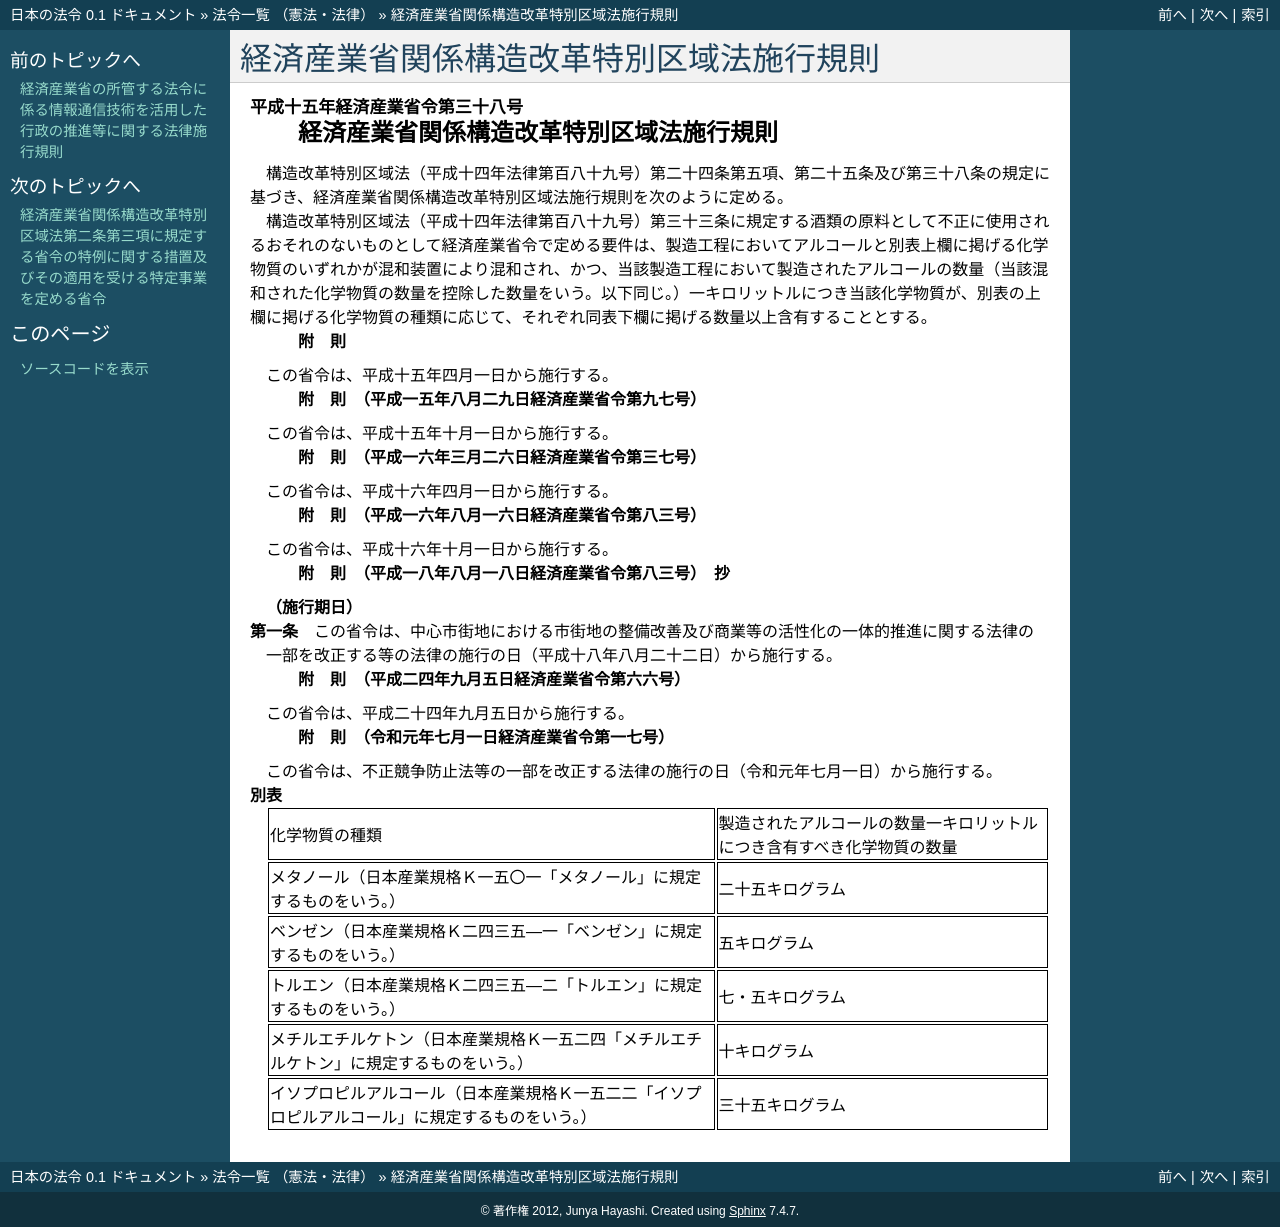

repository: ledmonster/japanese-law · page: doc/415/415M60000400038_20190701_501M60000400017.html · generator: sphinx

.. _415M60000400038_20190701_501M60000400017:

:orphan:

========================================
経済産業省関係構造改革特別区域法施行規則
========================================

.. raw:: html
    
    
    <main id="contentsLaw" class="active">
    <div id="innerDocument" class="active">
    
    
    
    
    <div style="margin-bottom: 12px;">
    <div id="lawTitleNo" style="font-size: 1.067rem; font-weight: bold;" class="_shokanBoxParent">平成十五年経済産業省令第三十八号<div class="_shokanBox"></div>
    <div class="_inyoBox" id="_inyo_"></div>
    </div>
    <div id="lawTitle" style="margin-left: 3rem; font-size: 1.5rem; font-weight: bold; line-height: 1.25em;" class="_shokanBoxParent">
    <span data-xpath="">経済産業省関係構造改革特別区域法施行規則</span><div class="_shokanBox" id="_shokan_"><div class="_shokanBtnIcons"></div></div>
    <div class="_inyoBox" id="_inyo_"></div>
    </div>
    </div><section id="EnactStatement" class="active EnactStatement"><div class="_div_EnactStatement _shokanBoxParent" style="text-indent: 1em;">
    <span data-xpath="">構造改革特別区域法（平成十四年法律第百八十九号）第二十四条第五項、第二十五条及び第三十八条の規定に基づき、経済産業省関係構造改革特別区域法施行規則を次のように定める。</span><div class="_shokanBox" id="_shokan_"><div class="_shokanBtnIcons"></div></div>
    <div class="_inyoBox" id="_inyo_"></div>
    </div></section><section id="MainProvision" class="active MainProvision"><section class="active Paragraph"><div style="text-indent: 1em;" class="_div_ParagraphSentence _shokanBoxParent">
    <span data-xpath="">構造改革特別区域法（平成十四年法律第百八十九号）第三十三条に規定する酒類の原料として不正に使用されるおそれのないものとして経済産業省令で定める要件は、製造工程においてアルコールと別表上欄に掲げる化学物質のいずれかが混和装置により混和され、かつ、当該製造工程において製造されたアルコールの数量（当該混和された化学物質の数量を控除した数量をいう。以下同じ。）一キロリットルにつき当該化学物質が、別表の上欄に掲げる化学物質の種類に応じて、それぞれ同表下欄に掲げる数量以上含有することとする。</span><div class="_shokanBox" id="_shokan_"><div class="_shokanBtnIcons"></div></div>
    <div class="_inyoBox" id="_inyo_"></div>
    </div></section></section><section id="" class="active SupplProvision"><div class="_div_SupplProvisionLabel SupplProvisionLabel _shokanBoxParent" style="margin-bottom: 10px; margin-left: 3em; font-weight: bold;">
    <span data-xpath="">附　則</span><div class="_shokanBox" id="_shokan_"><div class="_shokanBtnIcons"></div></div>
    <div class="_inyoBox" id="_inyo_"></div>
    </div>
    <section class="active Paragraph"><div style="text-indent: 1em;" class="_div_ParagraphSentence _shokanBoxParent">
    <span data-xpath="">この省令は、平成十五年四月一日から施行する。</span><div class="_shokanBox" id="_shokan_"><div class="_shokanBtnIcons"></div></div>
    <div class="_inyoBox" id="_inyo_"></div>
    </div></section></section><section id="" class="active SupplProvision"><div class="_div_SupplProvisionLabel SupplProvisionLabel _shokanBoxParent" style="margin-bottom: 10px; margin-left: 3em; font-weight: bold;">
    <span data-xpath="">附　則</span>　（平成一五年八月二九日経済産業省令第九七号）<div class="_shokanBox" id="_shokan_"><div class="_shokanBtnIcons"></div></div>
    <div class="_inyoBox" id="_inyo_"></div>
    </div>
    <section class="active Paragraph"><div style="text-indent: 1em;" class="_div_ParagraphSentence _shokanBoxParent">
    <span data-xpath="">この省令は、平成十五年十月一日から施行する。</span><div class="_shokanBox" id="_shokan_"><div class="_shokanBtnIcons"></div></div>
    <div class="_inyoBox" id="_inyo_"></div>
    </div></section></section><section id="" class="active SupplProvision"><div class="_div_SupplProvisionLabel SupplProvisionLabel _shokanBoxParent" style="margin-bottom: 10px; margin-left: 3em; font-weight: bold;">
    <span data-xpath="">附　則</span>　（平成一六年三月二六日経済産業省令第三七号）<div class="_shokanBox" id="_shokan_"><div class="_shokanBtnIcons"></div></div>
    <div class="_inyoBox" id="_inyo_"></div>
    </div>
    <section class="active Paragraph"><div style="text-indent: 1em;" class="_div_ParagraphSentence _shokanBoxParent">
    <span data-xpath="">この省令は、平成十六年四月一日から施行する。</span><div class="_shokanBox" id="_shokan_"><div class="_shokanBtnIcons"></div></div>
    <div class="_inyoBox" id="_inyo_"></div>
    </div></section></section><section id="" class="active SupplProvision"><div class="_div_SupplProvisionLabel SupplProvisionLabel _shokanBoxParent" style="margin-bottom: 10px; margin-left: 3em; font-weight: bold;">
    <span data-xpath="">附　則</span>　（平成一六年八月一六日経済産業省令第八三号）<div class="_shokanBox" id="_shokan_"><div class="_shokanBtnIcons"></div></div>
    <div class="_inyoBox" id="_inyo_"></div>
    </div>
    <section class="active Paragraph"><div style="text-indent: 1em;" class="_div_ParagraphSentence _shokanBoxParent">
    <span data-xpath="">この省令は、平成十六年十月一日から施行する。</span><div class="_shokanBox" id="_shokan_"><div class="_shokanBtnIcons"></div></div>
    <div class="_inyoBox" id="_inyo_"></div>
    </div></section></section><section id="" class="active SupplProvision"><div class="_div_SupplProvisionLabel SupplProvisionLabel _shokanBoxParent" style="margin-bottom: 10px; margin-left: 3em; font-weight: bold;">
    <span data-xpath="">附　則</span>　（平成一八年八月一八日経済産業省令第八三号）　抄<div class="_shokanBox" id="_shokan_"><div class="_shokanBtnIcons"></div></div>
    <div class="_inyoBox" id="_inyo_"></div>
    </div>
    <section id="" class="active Article"><div style="margin-left: 1em; font-weight: bold;" class="_div_ArticleCaption _shokanBoxParent">
    <span data-xpath="">（施行期日）</span><div class="_shokanBox" id="_shokan_"><div class="_shokanBtnIcons"></div></div>
    <div class="_inyoBox" id="_inyo_"></div>
    </div>
    <div style="margin-left: 1em; text-indent: -1em;" id="" class="_div_ArticleTitle _shokanBoxParent">
    <span style="font-weight: bold;">第一条</span>　<span data-xpath="">この省令は、中心市街地における市街地の整備改善及び商業等の活性化の一体的推進に関する法律の一部を改正する等の法律の施行の日（平成十八年八月二十二日）から施行する。</span><div class="_shokanBox" id="_shokan_"><div class="_shokanBtnIcons"></div></div>
    <div class="_inyoBox" id="_inyo_"></div>
    </div></section></section><section id="" class="active SupplProvision"><div class="_div_SupplProvisionLabel SupplProvisionLabel _shokanBoxParent" style="margin-bottom: 10px; margin-left: 3em; font-weight: bold;">
    <span data-xpath="">附　則</span>　（平成二四年九月五日経済産業省令第六六号）<div class="_shokanBox" id="_shokan_"><div class="_shokanBtnIcons"></div></div>
    <div class="_inyoBox" id="_inyo_"></div>
    </div>
    <section class="active Paragraph"><div style="text-indent: 1em;" class="_div_ParagraphSentence _shokanBoxParent">
    <span data-xpath="">この省令は、平成二十四年九月五日から施行する。</span><div class="_shokanBox" id="_shokan_"><div class="_shokanBtnIcons"></div></div>
    <div class="_inyoBox" id="_inyo_"></div>
    </div></section></section><section id="" class="active SupplProvision"><div class="_div_SupplProvisionLabel SupplProvisionLabel _shokanBoxParent" style="margin-bottom: 10px; margin-left: 3em; font-weight: bold;">
    <span data-xpath="">附　則</span>　（令和元年七月一日経済産業省令第一七号）<div class="_shokanBox" id="_shokan_"><div class="_shokanBtnIcons"></div></div>
    <div class="_inyoBox" id="_inyo_"></div>
    </div>
    <section class="active Paragraph"><div style="text-indent: 1em;" class="_div_ParagraphSentence _shokanBoxParent">
    <span data-xpath="">この省令は、不正競争防止法等の一部を改正する法律の施行の日（令和元年七月一日）から施行する。</span><div class="_shokanBox" id="_shokan_"><div class="_shokanBtnIcons"></div></div>
    <div class="_inyoBox" id="_inyo_"></div>
    </div></section></section><section id="" class="active AppdxTable"><div style="font-weight:600;" class="_div_AppdxTableTitle _shokanBoxParent">別表<div class="_shokanBox" id="_shokan_"><div class="_shokanBtnIcons"></div></div>
    <div class="_inyoBox" id="_inyo_"></div>
    </div>
    <div class="_shokanBoxParent">
    <table class="Table" style="margin-left: 1em;">
    <tr class="TableRow">
    <td style="border-top: black solid 1px; border-bottom: black solid 1px; border-left: black solid 1px; border-right: black solid 1px;" class="col-pad"><div><span data-xpath="">化学物質の種類</span></div></td>
    <td style="border-top: black solid 1px; border-bottom: black solid 1px; border-left: black solid 1px; border-right: black solid 1px;" class="col-pad"><div><span data-xpath="">製造されたアルコールの数量一キロリットルにつき含有すべき化学物質の数量</span></div></td>
    </tr>
    <tr class="TableRow">
    <td style="border-top: black solid 1px; border-bottom: black solid 1px; border-left: black solid 1px; border-right: black solid 1px;" class="col-pad"><div><span data-xpath="">メタノール（日本産業規格Ｋ一五〇一「メタノール」に規定するものをいう。）</span></div></td>
    <td style="border-top: black solid 1px; border-bottom: black solid 1px; border-left: black solid 1px; border-right: black solid 1px;" class="col-pad"><div><span data-xpath="">二十五キログラム</span></div></td>
    </tr>
    <tr class="TableRow">
    <td style="border-top: black solid 1px; border-bottom: black solid 1px; border-left: black solid 1px; border-right: black solid 1px;" class="col-pad"><div><span data-xpath="">ベンゼン（日本産業規格Ｋ二四三五―一「ベンゼン」に規定するものをいう。）</span></div></td>
    <td style="border-top: black solid 1px; border-bottom: black solid 1px; border-left: black solid 1px; border-right: black solid 1px;" class="col-pad"><div><span data-xpath="">五キログラム</span></div></td>
    </tr>
    <tr class="TableRow">
    <td style="border-top: black solid 1px; border-bottom: black solid 1px; border-left: black solid 1px; border-right: black solid 1px;" class="col-pad"><div><span data-xpath="">トルエン（日本産業規格Ｋ二四三五―二「トルエン」に規定するものをいう。）</span></div></td>
    <td style="border-top: black solid 1px; border-bottom: black solid 1px; border-left: black solid 1px; border-right: black solid 1px;" class="col-pad"><div><span data-xpath="">七・五キログラム</span></div></td>
    </tr>
    <tr class="TableRow">
    <td style="border-top: black solid 1px; border-bottom: black solid 1px; border-left: black solid 1px; border-right: black solid 1px;" class="col-pad"><div><span data-xpath="">メチルエチルケトン（日本産業規格Ｋ一五二四「メチルエチルケトン」に規定するものをいう。）</span></div></td>
    <td style="border-top: black solid 1px; border-bottom: black solid 1px; border-left: black solid 1px; border-right: black solid 1px;" class="col-pad"><div><span data-xpath="">十キログラム</span></div></td>
    </tr>
    <tr class="TableRow">
    <td style="border-top: black solid 1px; border-bottom: black solid 1px; border-left: black solid 1px; border-right: black solid 1px;" class="col-pad"><div><span data-xpath="">イソプロピルアルコール（日本産業規格Ｋ一五二二「イソプロピルアルコール」に規定するものをいう。）</span></div></td>
    <td style="border-top: black solid 1px; border-bottom: black solid 1px; border-left: black solid 1px; border-right: black solid 1px;" class="col-pad"><div><span data-xpath="">三十五キログラム</span></div></td>
    </tr>
    </table>
    <div class="_shokanBox"></div>
    <div class="_inyoBox"></div>
    </div></section>
    
    
    
    
    
    </div>
    </main>
    
    
